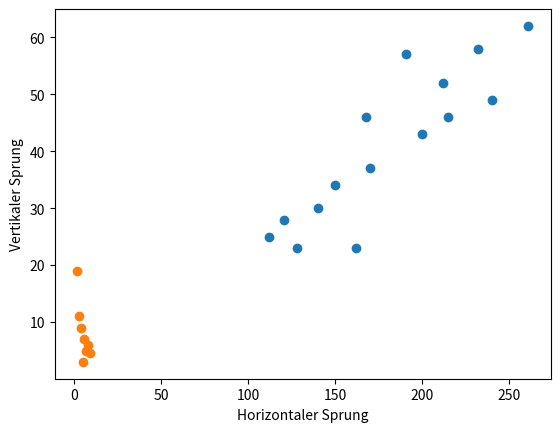

Generate this figure with matplotlib: (Note: this script raises an exception after producing the figure.)
# plot sample data

import matplotlib.pyplot as plt

SprungDaten = [
    (215,46),
    (200,43),
    (168,46),
    (191,57),
    (240,49),
    (128,23),
    (112,25),
    (121,28),
    (150,34),
    (140,30),
    (261,62),
    (170,37),
    (232,58),
    (212,52),
    (162,23 )
]

# Convert data
(x , y) = zip(*SprungDaten)

# plot data
plt.scatter(x, y)

# Setup plot
plt.xlabel('Horizontaler Sprung')
plt.ylabel('Vertikaler Sprung')
plt.show()

# Correlation coefficient visualization

import pandas as pd

TestDaten = [
    (2,19),
    (9,4.5),
    (3,11),
    (7,5),
    (5,3),
    (4,9),
    (6,7),
    (8,6),
]

# convert data
(x , y) = zip(*TestDaten)

# plot data
plt.scatter(x,y)

# calculate pearson correlation
df = pd.DataFrame(TestDaten, columns=['x', 'y'])
print("Pearsons correlation coefficient of the data is:")
print(df.corr(method='pearson'))

# Custom regression visualization

import matplotlib.pyplot as plt
from ipywidgets import interact

@interact(slope=(-0.5,0.5,0.01), intercept=(-50,50,0.1))
def updateplt(slope, intercept):
    # load and convert data
    (x , y) = zip(*SprungDaten)
    # calculate regression line
    yR=[]
    for i in x:
        yR.append(slope*i + intercept)
    # Plot data
    plt.scatter(x, y)
    # Plot regression line
    plt.plot(x,yR)

    # Setup plot
    plt.xlabel('Horizontaler Sprung')
    plt.ylabel('Vertikaler Sprung')
    plt.show()

# Custom regression through mean point visualization

import matplotlib.pyplot as plt
from ipywidgets import interact
import statistics

@interact(slope=(-0.5,0.5,0.01))
def updateplt(slope,):
    # load and convert data
    (x , y) = zip(*SprungDaten)
    # Plot data
    plt.scatter(x, y)
    # Plot median point
    medianX = statistics.median(x)
    medianY = statistics.median(y)
    plt.scatter(medianX, medianY, color='red')

    # calculate regression line
    yR = []
    for i in x:
        yR.append(slope * (i-medianX) + medianY)
    plt.plot(x,yR)

    # Setup Plot
    plt.xlabel('Horizontaler Sprung')
    plt.ylabel('Vertikaler Sprung')
    plt.show()

# best fit line visualization

import matplotlib.pyplot as plt
from ipywidgets import interact
import numpy as np

@interact(slope=(-0.5,0.5,0.01), intercept=(-50,50,0.1))
def updateplt(slope, intercept):
    # load and convert data
    (x , y) = zip(*SprungDaten)
    # plot data
    plt.scatter(x,y)

    # calculate regression line
    yR=[]
    for i in x:
        yR.append(slope*i + intercept)
    # plot regression line
    plt.plot(x,yR)

    # calculate optimal regression line
    mean_x = np.mean(x)
    mean_y = np.mean(y)
    m = len(x)
    numer = 0
    denom = 0
    for i in range(m):
        numer += (x[i] - mean_x) * (y[i] - mean_y)
        denom += (x[i] - mean_x) ** 2
    m = numer / denom
    c = mean_y - (m * mean_x)
    yRopt=[]
    for i in x:
        yRopt.append(m*i + c)
    # plot regression line
    plt.plot(x,yRopt,color='red')
    
    # calculate MSE
    d = zip(x,y,yR)
    MSE = 0
    for i in d:
        MSE += (i[1]-i[2])**2 / len(x)
    plt.title("MSE: " + str(MSE))

    # Setup Plot
    plt.xlabel('Horizontaler Sprung')
    plt.ylabel('Vertikaler Sprung')
    plt.show()